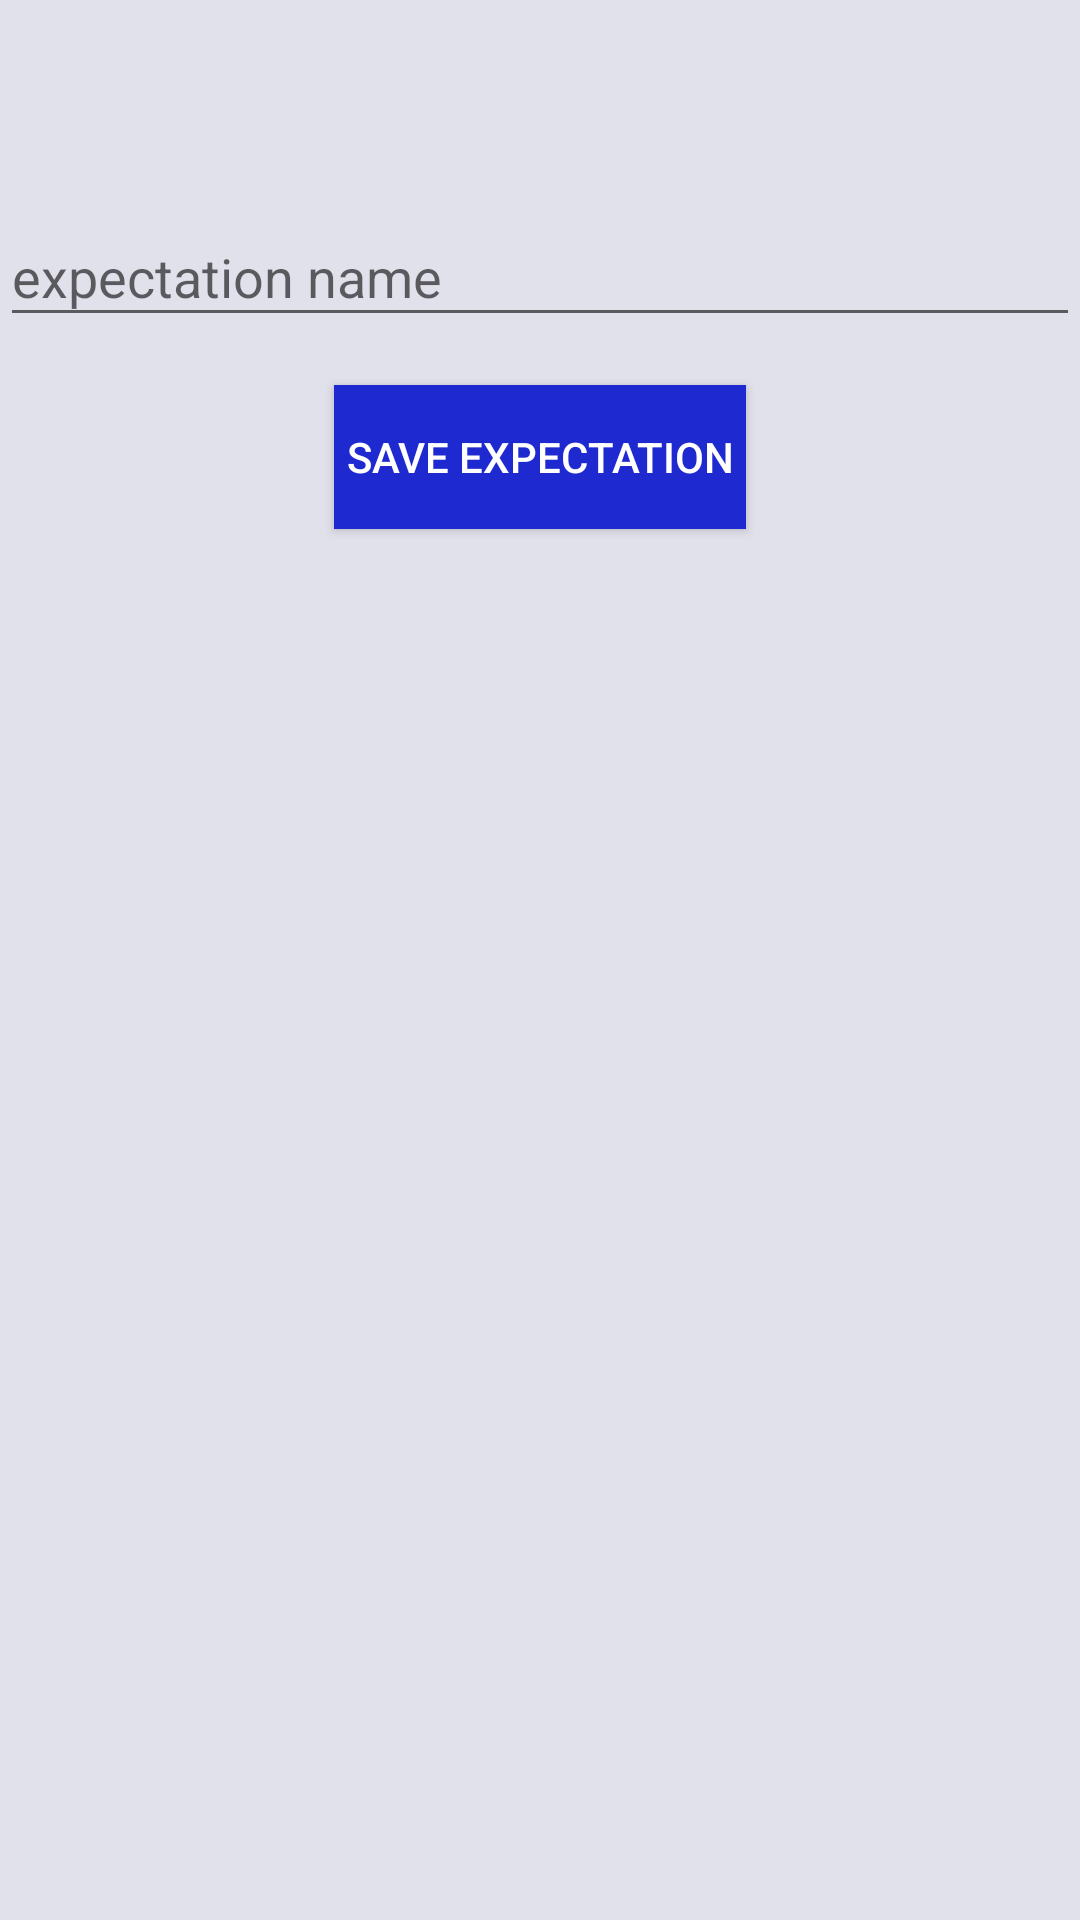

Write the Android layout XML for this screen, with the resource values it uses.
<!-- AndroidManifest.xml: application theme AppTheme -->
<!-- res/layout/activity_add_expectation.xml -->
<?xml version="1.0" encoding="utf-8"?>
<LinearLayout xmlns:android="http://schemas.android.com/apk/res/android"
    xmlns:app="http://schemas.android.com/apk/res-auto"
    xmlns:tools="http://schemas.android.com/tools"
    android:layout_width="match_parent"
    android:layout_height="match_parent"
    android:background="#e1e1ec"
    android:orientation="vertical"
    tools:context=".temp_expectation.view.AddExpectationActivity">

    <android.support.design.widget.TextInputLayout
        android:layout_width="match_parent"
        android:layout_height="wrap_content"
        android:layout_marginTop="60dp">

        <android.support.design.widget.TextInputEditText
            android:id="@+id/add_expectation_name_editText"
            android:layout_width="match_parent"
            android:layout_height="wrap_content"
            android:hint="expectation name"
            android:singleLine="true" />

    </android.support.design.widget.TextInputLayout>

    <Button
        android:id="@+id/add_expectation_save_button"
        android:layout_width="wrap_content"
        android:layout_height="wrap_content"
        android:layout_gravity="center"
        android:layout_marginTop="16dp"
        android:padding="4dp"
        android:background="#1e2acf"
        android:text="save expectation"
        android:textColor="#fff" />

</LinearLayout>
<!-- resources referenced by this layout -->
<resources>
  <style name="AppTheme" parent="Theme.AppCompat.Light.DarkActionBar">
          
          <item name="colorPrimary">@color/colorPrimary</item>
          <item name="colorPrimaryDark">@color/colorPrimaryDark</item>
          <item name="colorAccent">@color/colorAccent</item>
      </style>
  <color name="colorPrimary">#009688</color>
  <color name="colorPrimaryDark">#00796B</color>
  <color name="colorAccent">#00BFA5</color>
</resources>
